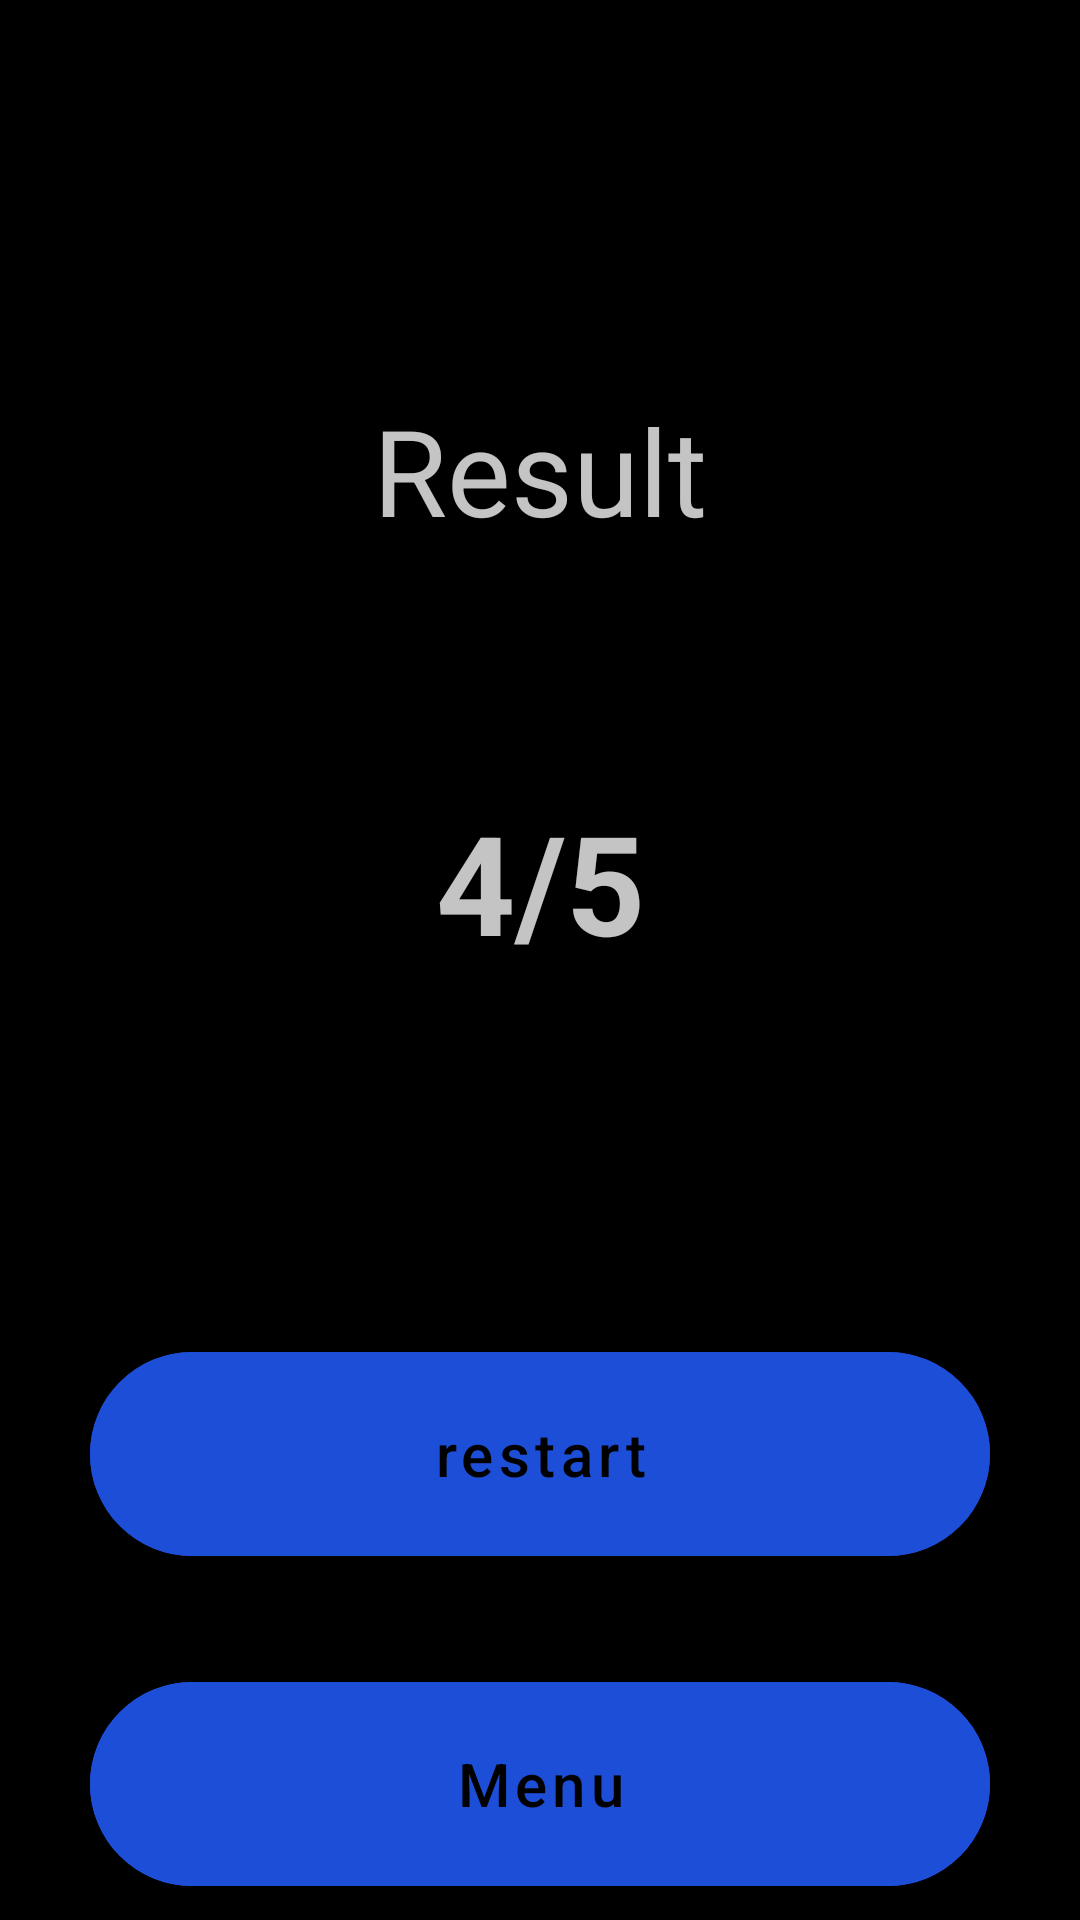

Reconstruct the res/layout file that produces this screen, plus the resources it refers to.
<!-- AndroidManifest.xml: application theme Theme.QuizAppProject -->
<!-- res/layout/fragment_result.xml -->
<?xml version="1.0" encoding="utf-8"?>
<androidx.constraintlayout.widget.ConstraintLayout xmlns:android="http://schemas.android.com/apk/res/android"
    xmlns:tools="http://schemas.android.com/tools"
    android:layout_width="match_parent"
    android:layout_height="match_parent"
    xmlns:app="http://schemas.android.com/apk/res-auto"
    android:background="@color/black"
    tools:context=".fragment.ResultFragment">


    <androidx.constraintlayout.widget.ConstraintLayout
        android:layout_width="match_parent"
        android:layout_height="match_parent"
        app:layout_constraintStart_toStartOf="parent"
        app:layout_constraintTop_toTopOf="parent"
        app:layout_constraintEnd_toEndOf="parent">


        <TextView
            android:id="@+id/tv_result"
            android:layout_width="wrap_content"
            android:layout_height="wrap_content"
            app:layout_constraintTop_toTopOf="parent"
            app:layout_constraintStart_toStartOf="parent"
            app:layout_constraintEnd_toEndOf="parent"
            android:layout_marginTop="130dp"
            android:text="@string/result"
            android:textColor="@color/white_text"
            android:textSize="40sp"/>



        <TextView
            android:id="@+id/tv_score"
            android:layout_width="wrap_content"
            android:layout_height="wrap_content"
            app:layout_constraintTop_toBottomOf="@id/tv_result"
            app:layout_constraintStart_toStartOf="parent"
            app:layout_constraintEnd_toEndOf="parent"
            android:layout_marginTop="80dp"
            android:text="@string/_4_5"
            android:textColor="@color/white_text"
            android:textSize="46sp"
            android:textStyle="bold"

            />

        <com.google.android.material.button.MaterialButton
            android:id="@+id/btn_restart"
            android:layout_width="match_parent"
            android:layout_height="80dp"
            app:cornerRadius="60dp"
            app:layout_constraintTop_toBottomOf="@id/tv_score"
            app:layout_constraintEnd_toEndOf="parent"
            app:layout_constraintStart_toStartOf="parent"
            android:text="@string/restart"
            android:layout_marginHorizontal="30dp"
            android:textColor="@color/black"
            android:textSize="20sp"
            android:layout_marginTop="120dp"
            android:backgroundTint="@color/blue"
            android:textAllCaps="false"
            />

        <com.google.android.material.button.MaterialButton
            android:id="@+id/btn_menu"
            android:layout_width="match_parent"
            android:layout_height="80dp"
            app:cornerRadius="60dp"
            app:layout_constraintTop_toBottomOf="@id/btn_restart"
            app:layout_constraintEnd_toEndOf="parent"
            app:layout_constraintStart_toStartOf="parent"
            android:layout_marginHorizontal="30dp"
            android:backgroundTint="@color/blue"
            android:layout_marginTop="30dp"
            android:text="@string/menu"
            android:textColor="@color/black"
            android:textSize="20sp"
            android:textAllCaps="false"
            />



    </androidx.constraintlayout.widget.ConstraintLayout>

</androidx.constraintlayout.widget.ConstraintLayout>
<!-- resources referenced by this layout -->
<resources>
  <color name="black">#FF000000</color>
  <color name="blue">#1D4ED8</color>
  <color name="white_text">#C4FFFFFF</color>
  <string name="_4_5">4/5</string>
  <string name="menu">Menu</string>
  <string name="restart">restart</string>
  <string name="result">Result</string>
  <style name="Theme.QuizAppProject" parent="Theme.MaterialComponents.DayNight.NoActionBar">
          
  
          <item name="colorOnSecondary">@color/black</item>
          
          <item name="android:statusBarColor">?attr/colorPrimaryVariant</item>
          
      </style>
</resources>
